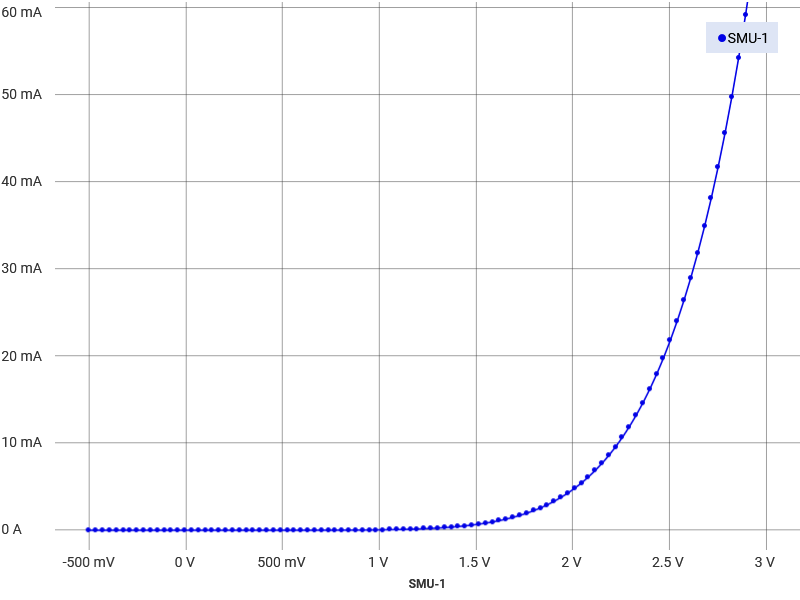

The file beside this chart, header and first rows:
data points, time/s, voltage/V, current/A, time SD, voltage SD, current SD
1, 0, -0.5, -4.44E-07, 2.542, 1.026, 0.01699
2, 0.08763, -0.4646, -7.97E-08, , , 
3, 0.1753, -0.4293, 1.57457634486491E-07, , , 
4, 0.2629, -0.3939, 3.19452766461836E-07, , , 
5, 0.3505, -0.3586, 4.17806916175323E-07, , , 
6, 0.4381, -0.3232, 4.75662346843819E-07, , , 
7, 0.5257, -0.2879, 5.0459016165405E-07, , , 
8, 0.6133, -0.2525, 5.21946844855847E-07, , , 
9, 0.7009, -0.2171, 5.10375798512541E-07, , , 
10, 0.7885, -0.1818, 5.62445563900837E-07, , , 
11, 0.8761, -0.1465, 5.56660097572603E-07, , , 
12, 0.9637, -0.1111, 5.56660097572603E-07, , , 
13, 1.051, -0.07575, 5.85587827117706E-07, , , 
14, 1.139, -0.04039, 5.45088994385878E-07, , , 
15, 1.226, -0.005049, 5.62445848117932E-07, , , 
16, 1.314, 0.03031, 5.62445734431094E-07, , , 
17, 1.402, 0.06565, 5.97158873461012E-07, , , 
18, 1.489, 0.101, 5.97158930304431E-07, , , 
19, 1.577, 0.1364, 5.85587827117706E-07, , , 
20, 1.665, 0.1717, 6.20301079834462E-07, , , 
21, 1.752, 0.2071, 6.31872126177768E-07, , , 
22, 1.84, 0.2424, 6.49228809379565E-07, , , 
23, 1.927, 0.2778, 6.60799798879452E-07, , , 
24, 2.015, 0.3131, 7.18655201126239E-07, , , 
25, 2.103, 0.3485, 8.05437480266846E-07, , , 
26, 2.19, 0.3838, 8.86434065705544E-07, , , 
27, 2.278, 0.4192, 9.96357812255155E-07, , , 
28, 2.365, 0.4545, 1.18149284844549E-06, , , 
29, 2.453, 0.4899, 1.4302677300293E-06, , , 
30, 2.541, 0.5252, 1.78896698344033E-06, , , 
31, 2.628, 0.5606, 2.21130630961852E-06, , , 
32, 2.716, 0.5959, 2.81299503512855E-06, , , 
33, 2.804, 0.6313, 3.65188725481858E-06, , , 
34, 2.891, 0.6666, 4.68169992018375E-06, , , 
35, 2.979, 0.702, 6.09913877269719E-06, , , 
36, 3.066, 0.7373, 7.84634721640032E-06, , , 
37, 3.154, 0.7727, 1.01316081781988E-05, , , 
38, 3.242, 0.8081, 1.29954096337315E-05, , , 
39, 3.329, 0.8434, 1.66055360750761E-05, , , 
40, 3.417, 0.8788, 2.11239785130601E-05, , , 
41, 3.504, 0.9141, 2.67185259872349E-05, , , 
42, 3.592, 0.9495, 3.36379234795459E-05, , , 
43, 3.68, 0.9848, 4.20847209170461E-05, , , 
44, 3.767, 1.02, 5.2417552069528E-05, , , 
45, 3.855, 1.056, 6.49372886982746E-05, , , 
46, 3.942, 1.091, 8.00604539108463E-05, , , 
47, 4.03, 1.126, 9.82268174993806E-05, , , 
48, 4.118, 1.162, 0.0001199, , , 
49, 4.205, 1.197, 0.0001457, , , 
50, 4.293, 1.232, 0.0001762, , , 
51, 4.381, 1.268, 0.0002123, , , 
52, 4.468, 1.303, 0.0002546, , , 
53, 4.556, 1.338, 0.0003041, , , 
54, 4.643, 1.374, 0.0003617, , , 
55, 4.731, 1.409, 0.0004287, , , 
56, 4.819, 1.444, 0.0005063, , , 
57, 4.906, 1.48, 0.0005957, , , 
58, 4.994, 1.515, 0.0006985, , , 
59, 5.081, 1.55, 0.0008165, , , 
60, 5.169, 1.586, 0.0009513, , , 
... 40 more rows
